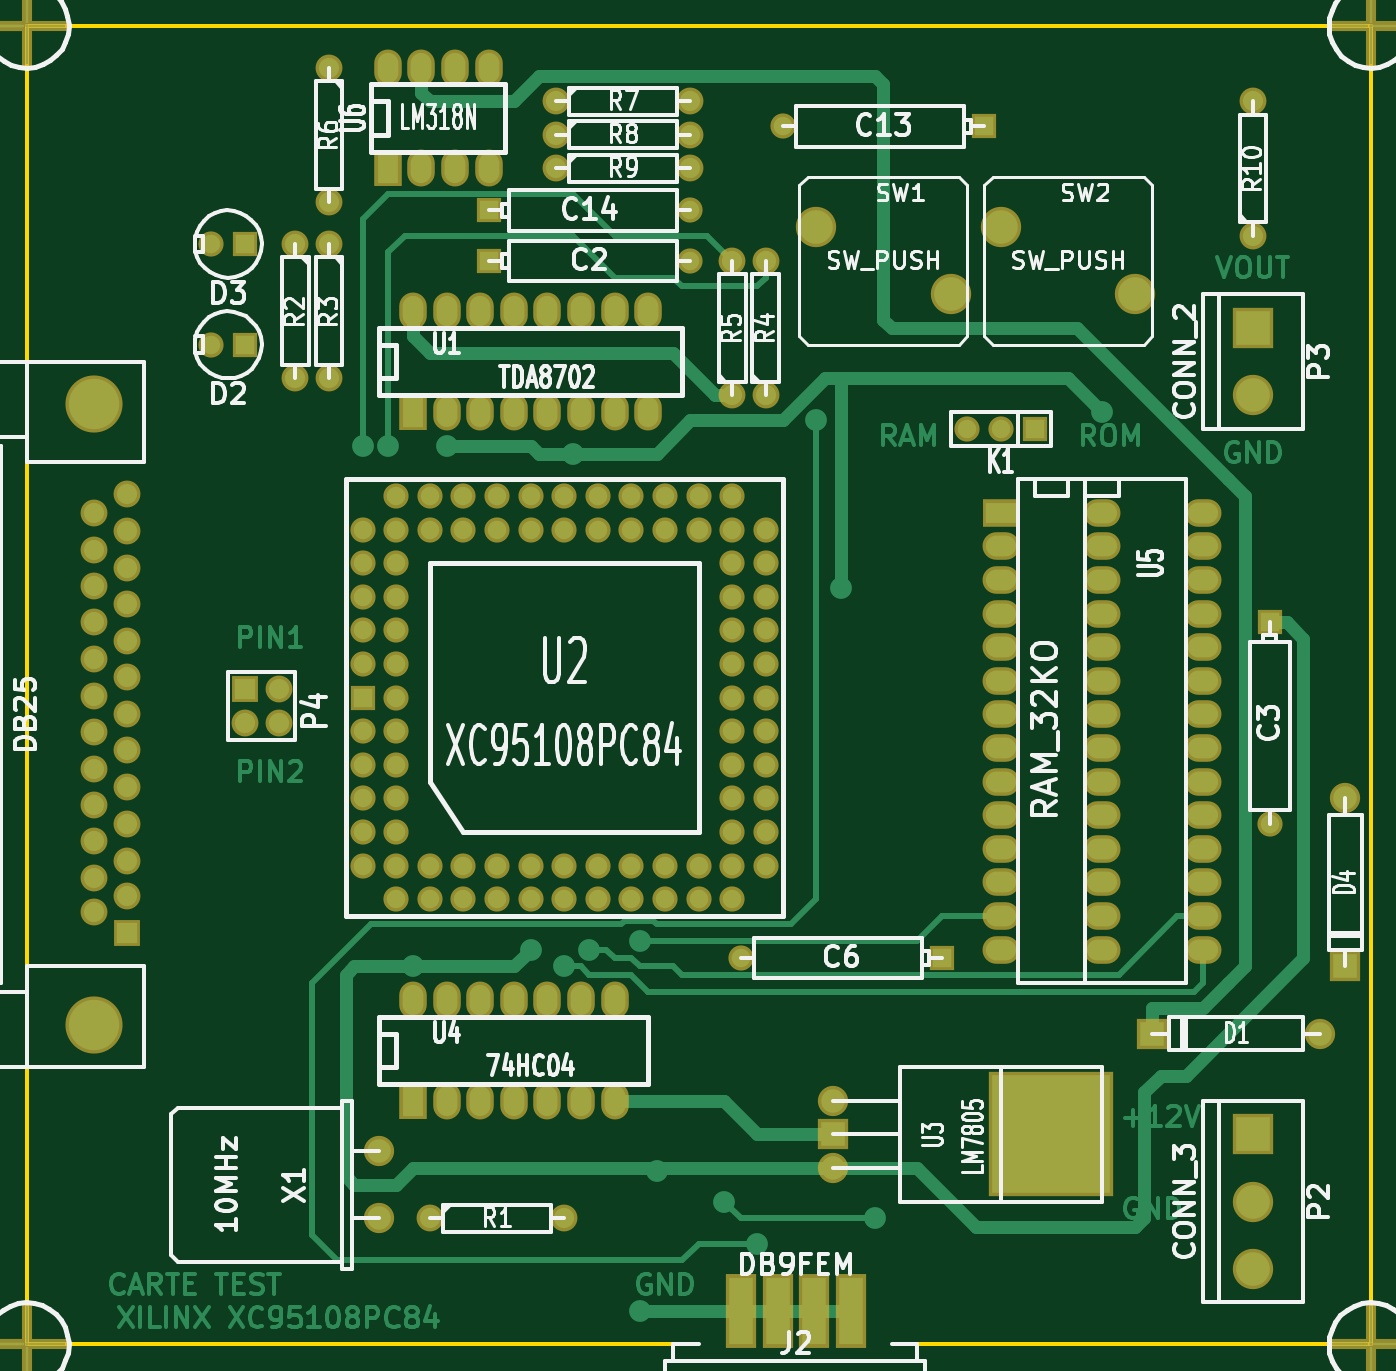
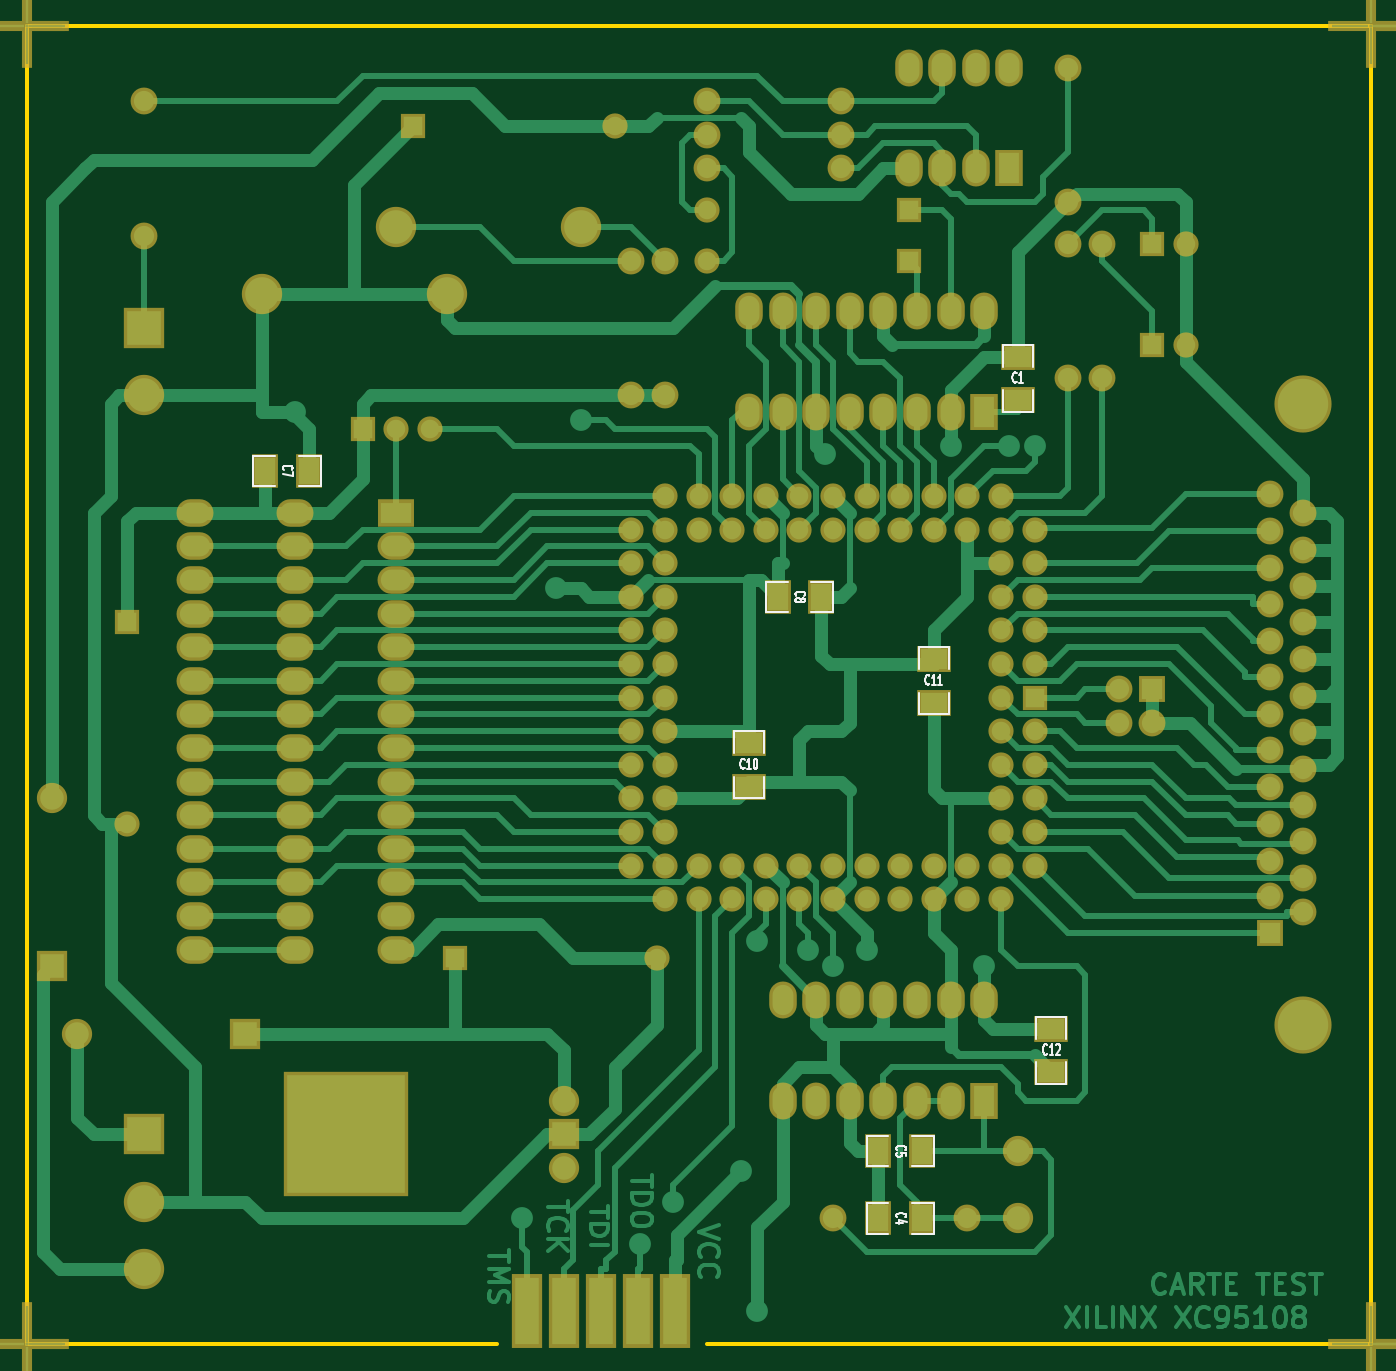
Circuit board: 8 layer files. Board 101.6 x 99.7 mm.
- bottom_copper: carte_test-Back.gbl (36348 bytes)
- top_copper: carte_test-Front.gtl (20799 bytes)
- bottom_mask: carte_test-Mask_Back.gbs (6703 bytes)
- top_mask: carte_test-Mask_Front.gts (6301 bytes)
- outline: carte_test-PCB Edge.gbr (716 bytes)
- bottom_silk: carte_test-SilkS_Back.gbo (6530 bytes)
- top_silk: carte_test-SilkS_Front.gto (47821 bytes)
- drill: carte_test.drl (3782 bytes)

=== bottom_copper: carte_test-Back.gbl (36348 bytes, source omitted) ===
=== top_copper: carte_test-Front.gtl (20799 bytes, source omitted) ===
=== bottom_mask: carte_test-Mask_Back.gbs (6703 bytes, source omitted) ===
=== top_mask: carte_test-Mask_Front.gts (6301 bytes, source omitted) ===
=== outline: carte_test-PCB Edge.gbr ===
G04 (created by PCBNEW-RS274X (2012-apr-16-27)-stable) date Втр 01 Янв 2013 22:40:23*
G01*
G70*
G90*
%MOIN*%
G04 Gerber Fmt 3.4, Leading zero omitted, Abs format*
%FSLAX34Y34*%
G04 APERTURE LIST*
%ADD10C,0.006000*%
%ADD11C,0.012000*%
G04 APERTURE END LIST*
G54D10*
G54D11*
X63250Y-53500D02*
X75750Y-53500D01*
X37250Y-53500D02*
X57000Y-53500D01*
X37250Y-14250D02*
X37250Y-18250D01*
X77250Y-14250D02*
X37250Y-14250D01*
X77250Y-14750D02*
X77250Y-14250D01*
X77250Y-53500D02*
X76750Y-53500D01*
X77250Y-14750D02*
X77250Y-53500D01*
X75750Y-53500D02*
X76750Y-53500D01*
X37250Y-52750D02*
X37250Y-53500D01*
X37250Y-52250D02*
X37250Y-52750D01*
X37250Y-18250D02*
X37250Y-21250D01*
X37250Y-21250D02*
X37250Y-52250D01*
M02*

=== bottom_silk: carte_test-SilkS_Back.gbo (6530 bytes, source omitted) ===
=== top_silk: carte_test-SilkS_Front.gto (47821 bytes, source omitted) ===
=== drill: carte_test.drl ===
M48
;DRILL file {Pcbnew (2012-apr-16-27)-stable} date Втр 01 Янв 2013 22:45:35
;FORMAT={-:-/ absolute / inch / decimal}
FMAT,2
INCH,TZ
T1C0.002
T2C0.025
T3C0.032
T4C0.040
T5C0.045
T6C0.060
T7C0.120
%
G90
G05
M72
T1
X3.725Y1.425
X3.725Y5.350
X7.725Y1.425
X7.725Y5.350
T2
X4.725Y2.675
X4.800Y2.675
X4.875Y4.225
X4.975Y2.675
X5.225Y4.175
X5.325Y4.225
X5.350Y2.700
X5.400Y4.175
X5.550Y4.150
X5.550Y5.250
X5.600Y4.835
X5.800Y4.925
X5.900Y5.050
X6.075Y2.600
X6.150Y3.100
X6.250Y4.975
X6.925Y2.575
T3
X4.275Y2.075
X4.275Y2.375
X4.375Y2.075
X4.375Y2.375
X4.525Y2.075
X4.525Y2.475
X4.625Y1.550
X4.625Y1.950
X4.625Y2.075
X4.625Y2.475
X4.725Y2.925
X4.725Y3.025
X4.725Y3.125
X4.725Y3.225
X4.725Y3.325
X4.725Y3.425
X4.725Y3.525
X4.725Y3.625
X4.725Y3.725
X4.725Y3.825
X4.725Y3.925
X4.775Y4.775
X4.775Y4.975
X4.800Y1.550
X4.800Y1.850
X4.825Y2.825
X4.825Y2.925
X4.825Y3.025
X4.825Y3.125
X4.825Y3.225
X4.825Y3.325
X4.825Y3.425
X4.825Y3.525
X4.825Y3.625
X4.825Y3.725
X4.825Y3.825
X4.825Y3.925
X4.825Y4.025
X4.875Y2.275
X4.875Y2.575
X4.875Y4.325
X4.875Y4.625
X4.900Y1.550
X4.900Y1.850
X4.925Y2.825
X4.925Y2.925
X4.925Y3.925
X4.925Y4.025
X4.925Y4.975
X4.975Y2.275
X4.975Y2.575
X4.975Y4.325
X4.975Y4.625
X5.000Y1.550
X5.000Y1.850
X5.025Y2.825
X5.025Y2.925
X5.025Y3.925
X5.025Y4.025
X5.075Y2.275
X5.075Y2.575
X5.075Y4.325
X5.075Y4.625
X5.100Y1.550
X5.100Y1.850
X5.100Y1.975
X5.100Y2.125
X5.125Y2.825
X5.125Y2.925
X5.125Y3.925
X5.125Y4.025
X5.175Y2.275
X5.175Y2.575
X5.175Y4.325
X5.175Y4.625
X5.225Y2.825
X5.225Y2.925
X5.225Y3.925
X5.225Y4.025
X5.275Y2.275
X5.275Y2.575
X5.275Y4.325
X5.275Y4.625
X5.300Y1.650
X5.300Y1.750
X5.300Y1.850
X5.325Y2.825
X5.325Y2.925
X5.325Y3.925
X5.325Y4.025
X5.325Y4.975
X5.375Y2.275
X5.375Y2.575
X5.375Y4.325
X5.375Y4.625
X5.425Y2.825
X5.425Y2.925
X5.425Y3.925
X5.425Y4.025
X5.475Y2.275
X5.475Y2.575
X5.475Y4.325
X5.475Y4.625
X5.525Y2.825
X5.525Y2.925
X5.525Y3.925
X5.525Y4.025
X5.575Y2.275
X5.575Y2.575
X5.625Y2.825
X5.625Y2.925
X5.625Y3.925
X5.625Y4.025
X5.700Y1.650
X5.700Y1.750
X5.700Y1.850
X5.700Y1.975
X5.700Y2.125
X5.725Y2.825
X5.725Y2.925
X5.725Y3.925
X5.725Y4.025
X5.825Y2.125
X5.825Y2.525
X5.825Y2.825
X5.825Y2.925
X5.825Y3.025
X5.825Y3.125
X5.825Y3.225
X5.825Y3.325
X5.825Y3.425
X5.825Y3.525
X5.825Y3.625
X5.825Y3.725
X5.825Y3.825
X5.825Y3.925
X5.825Y4.025
X5.850Y4.200
X5.925Y2.125
X5.925Y2.525
X5.925Y2.925
X5.925Y3.025
X5.925Y3.125
X5.925Y3.225
X5.925Y3.325
X5.925Y3.425
X5.925Y3.525
X5.925Y3.625
X5.925Y3.725
X5.925Y3.825
X5.925Y3.925
X5.975Y1.725
X6.450Y4.200
X6.525Y2.625
X6.575Y1.725
X6.625Y2.625
X6.625Y2.875
X6.625Y2.975
X6.625Y3.075
X6.625Y3.175
X6.625Y3.275
X6.625Y3.375
X6.625Y3.475
X6.625Y3.575
X6.625Y3.675
X6.625Y3.775
X6.625Y3.875
X6.625Y3.975
X6.625Y4.075
X6.625Y4.175
X6.725Y2.625
X6.925Y2.875
X6.925Y2.975
X6.925Y3.075
X6.925Y3.175
X6.925Y3.275
X6.925Y3.375
X6.925Y3.475
X6.925Y3.575
X6.925Y3.675
X6.925Y3.775
X6.925Y3.875
X6.925Y3.975
X6.925Y4.075
X6.925Y4.175
X7.225Y2.875
X7.225Y2.975
X7.225Y3.075
X7.225Y3.175
X7.225Y3.275
X7.225Y3.375
X7.225Y3.475
X7.225Y3.575
X7.225Y3.675
X7.225Y3.775
X7.225Y3.875
X7.225Y3.975
X7.225Y4.075
X7.225Y4.175
X7.375Y1.650
X7.375Y2.050
X7.425Y3.200
X7.425Y3.800
T4
X3.925Y2.875
X3.925Y2.985
X3.925Y3.093
X3.925Y3.199
X3.925Y3.311
X3.925Y3.419
X3.925Y3.527
X3.925Y3.637
X3.925Y3.745
X3.925Y3.853
X3.925Y3.963
X3.925Y4.063
X4.025Y2.820
X4.025Y2.930
X4.025Y3.040
X4.025Y3.145
X4.025Y3.255
X4.025Y3.365
X4.025Y3.475
X4.025Y3.580
X4.025Y3.690
X4.025Y3.800
X4.025Y3.910
X4.025Y4.015
X4.025Y4.125
X4.375Y3.400
X4.375Y3.500
X4.475Y3.400
X4.475Y3.500
T5
X6.075Y2.025
X6.125Y4.625
X6.125Y4.725
X6.125Y4.825
X6.475Y2.225
X6.625Y2.025
X7.025Y2.225
X7.075Y4.425
X7.575Y4.425
X7.650Y3.725
X7.650Y4.225
T6
X7.375Y2.325
X7.375Y2.525
X7.375Y4.725
X7.375Y4.925
X7.375Y5.125
T7
X3.925Y2.550
X3.925Y4.400
X6.775Y4.725
T0
M30

